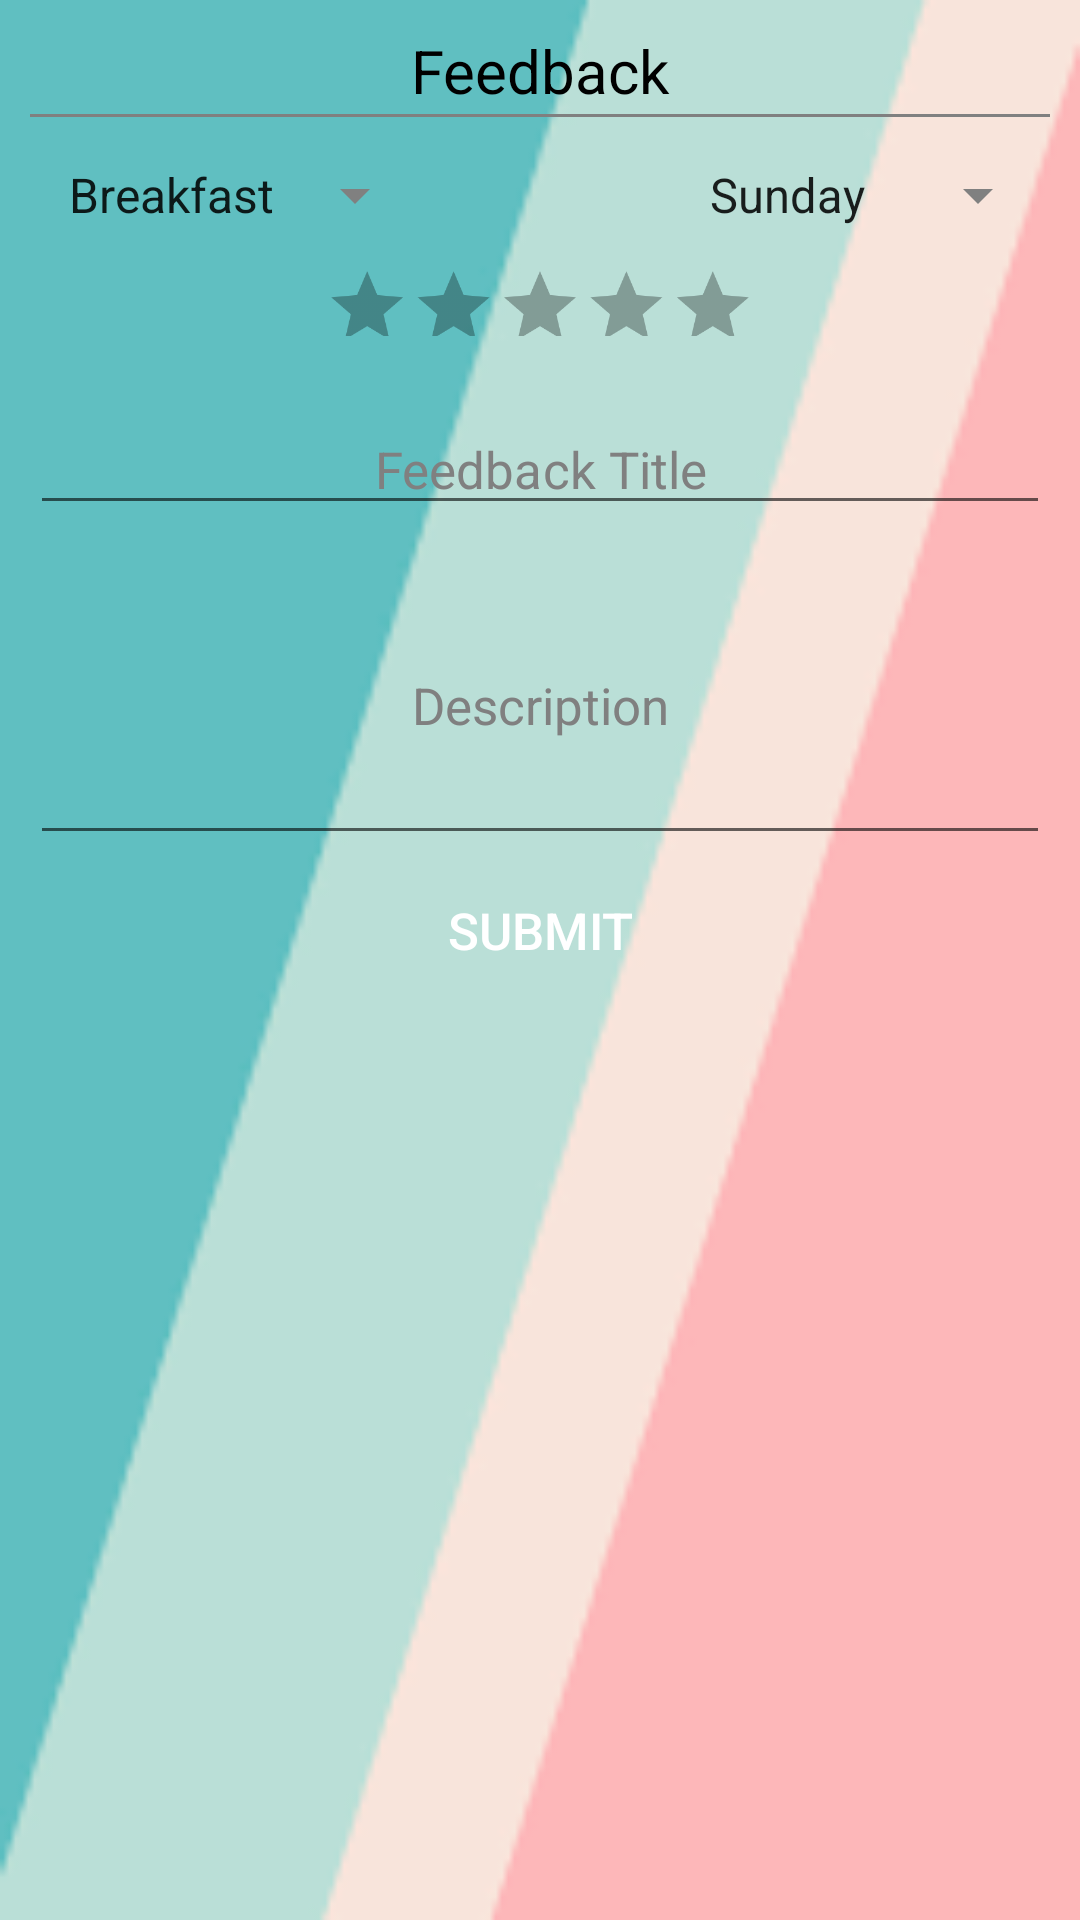

Layout XML and referenced resources for this Android screen:
<!-- AndroidManifest.xml: application theme Theme.HostelAssist -->
<!-- res/layout/add_feedback.xml -->
<?xml version="1.0" encoding="utf-8"?>
<LinearLayout xmlns:android="http://schemas.android.com/apk/res/android"
    android:layout_width="match_parent"
    android:layout_height="match_parent"
    >

  <RelativeLayout
      android:layout_width="match_parent"
      android:layout_height="match_parent"
      android:background="@drawable/back"
      >

    <TextView
        android:id="@+id/add_feedback_title"
        android:layout_width="match_parent"
        android:layout_height="25dp"
        android:layout_marginTop="10dp"
        android:gravity="center"
        android:text="Feedback"
        android:textColor="@color/black"
        android:textSize="20sp"
        />

    <View
        android:layout_width="match_parent"
        android:layout_height="1dp"
        android:layout_below="@id/add_feedback_title"
        android:layout_marginEnd="10dp"
        android:layout_marginStart="10dp"
        android:layout_marginTop="3dp"
        android:background="@color/grey"
        />

    <RelativeLayout
        android:id="@+id/add_feedback_rl1"
        android:layout_width="match_parent"
        android:layout_height="wrap_content"
        android:layout_below="@id/add_feedback_title"
        android:layout_marginTop="5dp">

      <Spinner
          android:id="@+id/add_feedback_spinner1"
          android:layout_width="wrap_content"
          android:layout_height="30dp"
          android:layout_marginStart="10dp"
          android:layout_marginTop="10dp"
          android:layout_marginEnd="20dp"
          android:backgroundTint="@color/grey"
          android:entries="@array/feedbackAbout"
          android:gravity="start"
          android:paddingStart="5dp"
          android:paddingEnd="5dp"
          android:scrollbars="vertical"

          />

      <Spinner
          android:id="@+id/add_feedback_spinner2"
          android:layout_width="wrap_content"
          android:layout_height="30dp"
          android:layout_alignParentEnd="true"
          android:layout_marginStart="20dp"
          android:layout_marginTop="10dp"
          android:layout_marginEnd="10dp"
          android:backgroundTint="@color/grey"
          android:entries="@array/dayOfWeek"
          android:gravity="end"
          android:paddingStart="25dp"
          android:paddingEnd="5dp"
          android:scrollbars="vertical">

      </Spinner>

      <RatingBar
          android:id="@+id/add_feedback_ratings"
          android:layout_width="wrap_content"
          android:layout_height="40dp"
          android:layout_below="@id/add_feedback_spinner2"
          android:layout_centerHorizontal="true"
          android:layout_marginBottom="5dp"
          android:clickable="true"
          android:focusable="true"
          android:numStars="5"
          android:rating="0"
          android:scaleX="0.6"
          android:scaleY="0.6"
          android:stepSize="1"
          android:theme="@style/RatingBar" />

    </RelativeLayout>

    <EditText
        android:id="@+id/feedback_title"
        android:layout_width="match_parent"
        android:layout_height="40dp"
        android:layout_below="@id/add_feedback_rl1"
        android:layout_marginStart="10dp"
        android:layout_marginTop="10dp"
        android:layout_marginEnd="10dp"
        android:gravity="center"
        android:hint="Feedback Title"
        android:inputType="textEmailSubject"
        android:scrollbars="vertical"
        android:textColor="@color/grey"
        android:textColorHint="@color/grey"
        android:textSize="17sp" />


    <EditText
        android:id="@+id/add_feedback_desc"
        style="@style/TextAppearance.AppCompat.Medium"
        android:layout_width="match_parent"
        android:layout_height="100dp"
        android:layout_below="@id/feedback_title"
        android:layout_marginStart="10dp"
        android:layout_marginTop="10dp"
        android:layout_marginEnd="10dp"
        android:gravity="center"
        android:hint="Description"
        android:inputType="textMultiLine"
        android:maxLines="10"
        android:minLines="1"
        android:padding="5dp"
        android:scrollbars="vertical"
        android:textColor="@color/grey"
        android:textColorHint="@color/grey"
        android:textSize="17sp" />

    <Button
        android:id="@+id/add_feedback_submit"
        android:layout_width="200dp"
        android:layout_height="40dp"
        android:layout_below="@id/add_feedback_desc"
        android:layout_centerHorizontal="true"
        android:layout_marginTop="5dp"
        android:layout_marginBottom="20dp"
        android:background="@drawable/button_login"
        android:text="Submit"
        android:textColor="@color/white"
        android:textSize="17dp" />
  </RelativeLayout>
</LinearLayout>
<!-- resources referenced by this layout -->
<resources>
  <string-array name="dayOfWeek">
          <item>Sunday</item>
          <item>Monday</item>
          <item>Tuesday</item>
          <item>Wednesday</item>
          <item>Thursday</item>
          <item>Friday</item>
          <item>Saturday</item>
      </string-array>
  <string-array name="feedbackAbout">
          <item>Breakfast</item>
          <item>Lunch</item>
          <item>Snacks</item>
          <item>Dinner</item>
      </string-array>
  <color name="black">#FF000000</color>
  <color name="grey">#808080</color>
  <color name="white">#FFFFFFFF</color>
  <!-- drawable back: jpg bitmap (drawable-v24, 3176 bytes) -->
  <style name="RatingBar" parent="Theme.AppCompat">
          <item name="colorControlNormal">@color/black</item>
          <item name="colorControlActivated">@color/golden</item>
      </style>
  <style name="Theme.HostelAssist" parent="Theme.MaterialComponents.DayNight.DarkActionBar">
          
          <item name="colorPrimary">@color/purple_500</item>
          <item name="colorPrimaryVariant">@color/purple_700</item>
          <item name="colorOnPrimary">@color/white</item>
          
          <item name="colorSecondary">@color/teal_200</item>
          <item name="colorSecondaryVariant">@color/teal_700</item>
          <item name="colorOnSecondary">@color/black</item>
          
          <item name="android:statusBarColor">@color/design_default_color_primary_variant</item>
          
          <item name="windowActionBar">false</item>
          <item name="windowNoTitle">true</item>
      </style>
  <color name="golden">#ffa304</color>
  <color name="purple_500">#FF6200EE</color>
  <color name="purple_700">#FF3700B3</color>
  <color name="teal_200">#FF03DAC5</color>
  <color name="teal_700">#FF018786</color>
</resources>
